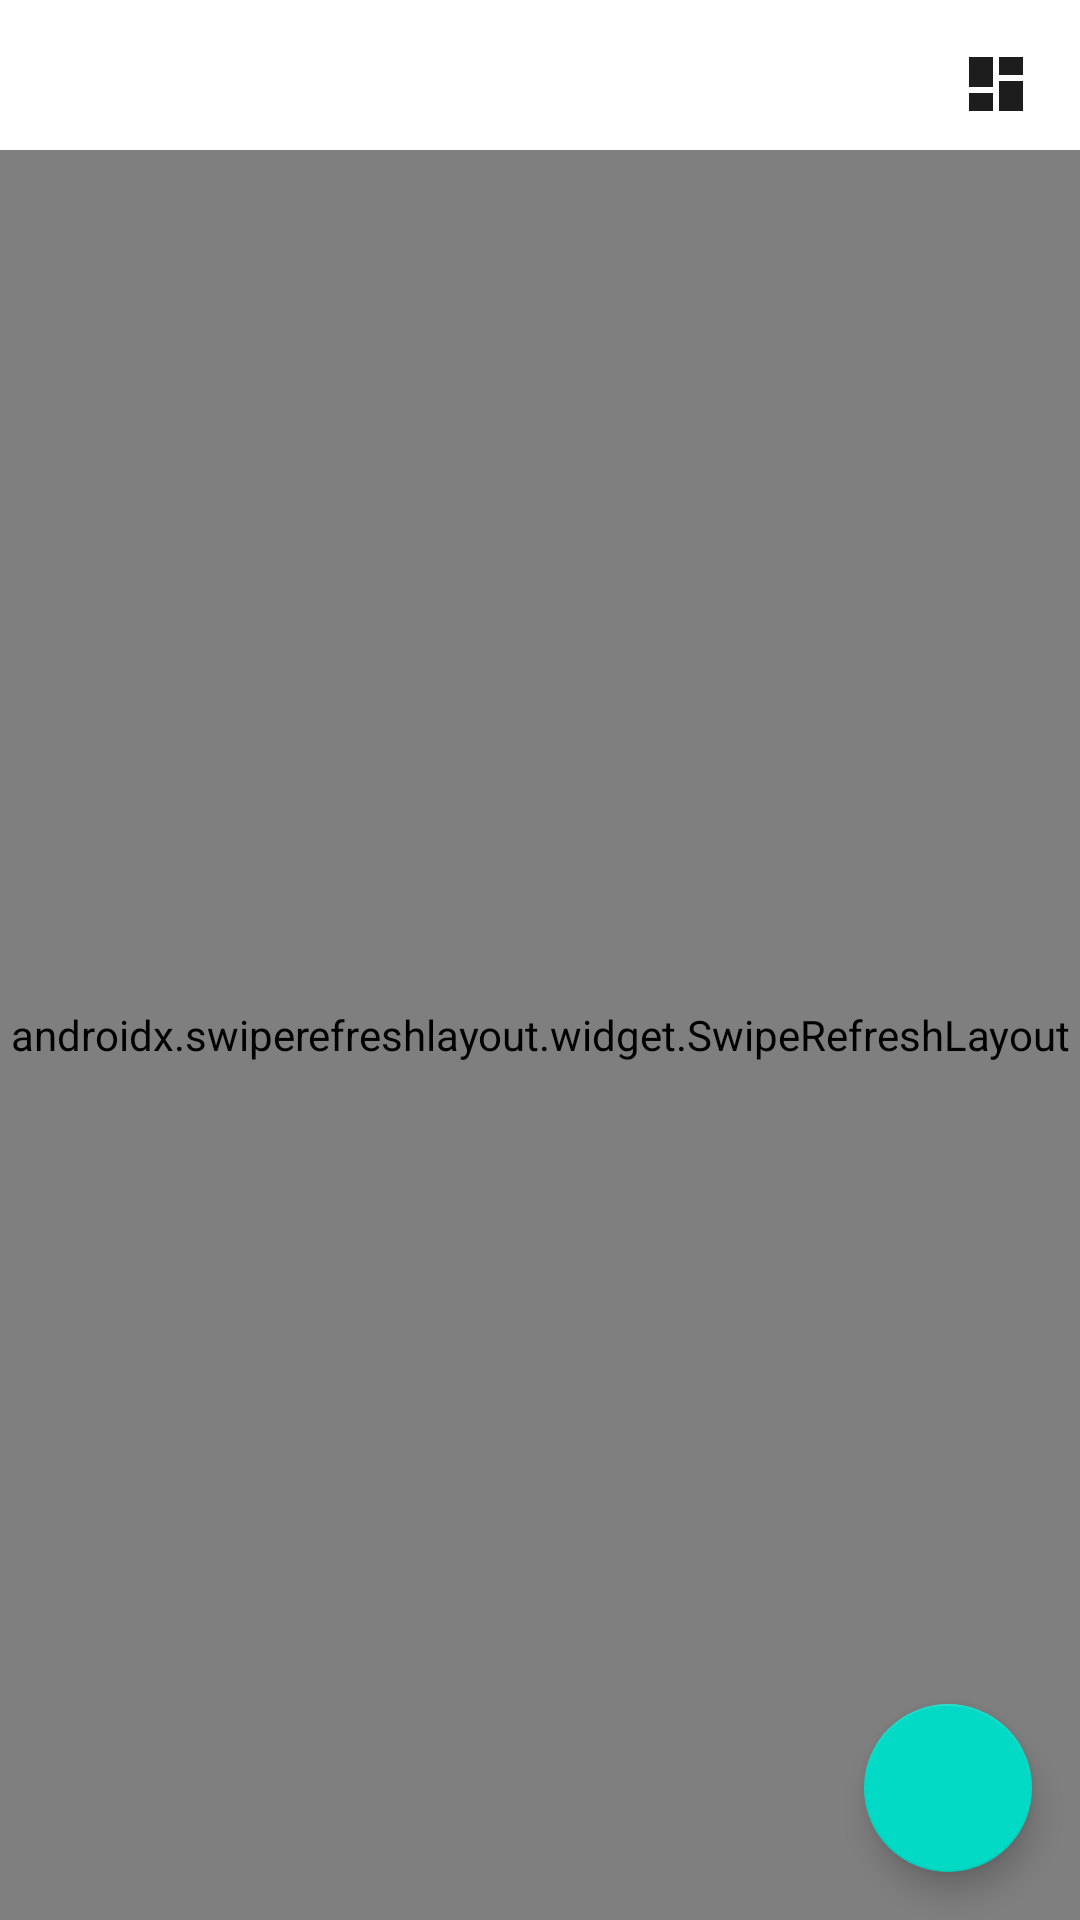

Layout XML and referenced resources for this Android screen:
<!-- AndroidManifest.xml: application theme Theme.LoginApp -->
<!-- res/layout/fragment_home.xml -->
<?xml version="1.0" encoding="utf-8"?>
<androidx.constraintlayout.widget.ConstraintLayout xmlns:android="http://schemas.android.com/apk/res/android"
    xmlns:app="http://schemas.android.com/apk/res-auto"
    xmlns:tools="http://schemas.android.com/tools"
    android:layout_width="match_parent"
    android:layout_height="match_parent"
    android:background="#FFFF"
    tools:context=".Dashboard.Activity.Fragments.Notes.HomeFragment">


    <androidx.swiperefreshlayout.widget.SwipeRefreshLayout
        android:id="@+id/swipeRefresh"
        android:layout_width="0dp"
        android:layout_height="match_parent"
        tools:ignore="MissingConstraints"
        android:layout_marginTop="50dp"
        app:layout_constraintEnd_toEndOf="parent"
        app:layout_constraintHorizontal_bias="0.0"
        app:layout_constraintStart_toStartOf="parent"
        app:layout_constraintTop_toTopOf="parent">

    <androidx.recyclerview.widget.RecyclerView
            android:id="@+id/recyclerView"
            android:layout_width="match_parent"
            android:layout_height="match_parent"
            tools:itemCount="13" />

    </androidx.swiperefreshlayout.widget.SwipeRefreshLayout>



    <com.google.android.material.floatingactionbutton.FloatingActionButton
        android:id="@+id/addNoteButton"
        android:layout_width="wrap_content"
        android:layout_height="72dp"
        android:layout_marginEnd="16dp"
        android:layout_marginRight="16dp"
        android:layout_marginBottom="16dp"
        android:background="@color/black"
        android:contentDescription="@string/create_note"
        android:src="@drawable/ic_baseline_add_24"
        app:layout_constraintBottom_toBottomOf="parent"
        app:layout_constraintEnd_toEndOf="parent" />

    <ImageView
        android:id="@+id/linearLayout"
        android:layout_width="wrap_content"
        android:layout_height="wrap_content"
        android:layout_marginTop="16dp"
        android:layout_marginEnd="16dp"
        android:layout_marginRight="16dp"
        android:visibility="gone"
        android:src="@drawable/ic_baseline_view_agenda_24"
        app:layout_constraintEnd_toEndOf="parent"
        app:layout_constraintTop_toTopOf="parent"
        tools:ignore="MissingConstraints" />

    <ImageView
        android:id="@+id/gridLayout"
        android:layout_width="wrap_content"
        android:layout_height="wrap_content"
        android:layout_marginTop="16dp"
        android:layout_marginEnd="16dp"
        android:visibility="visible"
        android:layout_marginRight="16dp"
        android:src="@drawable/ic_baseline_dashboard_24"
        app:layout_constraintEnd_toEndOf="parent"
        app:layout_constraintTop_toTopOf="parent" />


</androidx.constraintlayout.widget.ConstraintLayout>
<!-- resources referenced by this layout -->
<resources>
  <!-- drawable ic_baseline_dashboard_24 (drawable) -->
  <vector android:height="24dp" android:tint="#1D1D1D"
      android:viewportHeight="24" android:viewportWidth="24"
      android:width="24dp" xmlns:android="http://schemas.android.com/apk/res/android">
      <path android:fillColor="@android:color/white" android:pathData="M3,13h8L11,3L3,3v10zM3,21h8v-6L3,15v6zM13,21h8L21,11h-8v10zM13,3v6h8L21,3h-8z"/>
  </vector>
  <!-- drawable ic_baseline_view_agenda_24 (drawable) -->
  <vector android:height="24dp" android:tint="#1D1D1D"
      android:viewportHeight="24" android:viewportWidth="24"
      android:width="24dp" xmlns:android="http://schemas.android.com/apk/res/android">
      <path android:fillColor="@android:color/white" android:pathData="M20,13L3,13c-0.55,0 -1,0.45 -1,1v6c0,0.55 0.45,1 1,1h17c0.55,0 1,-0.45 1,-1v-6c0,-0.55 -0.45,-1 -1,-1zM20,3L3,3c-0.55,0 -1,0.45 -1,1v6c0,0.55 0.45,1 1,1h17c0.55,0 1,-0.45 1,-1L21,4c0,-0.55 -0.45,-1 -1,-1z"/>
  </vector>
  <string name="create_note">Create Note</string>
  <style name="Theme.LoginApp" parent="Theme.MaterialComponents.DayNight.NoActionBar">
          
          <item name="colorPrimary">@color/purple_500</item>
          <item name="colorPrimaryVariant">@color/purple_700</item>
          <item name="colorOnPrimary">@color/white</item>
          
          <item name="colorSecondary">@color/teal_200</item>
          <item name="colorSecondaryVariant">@color/teal_700</item>
          <item name="colorOnSecondary">@color/black</item>
          
          <item name="android:statusBarColor" tools:targetApi="l">?attr/colorPrimaryVariant</item>
          
      </style>
  <!-- not gathered from this repository: default colours our renderer supplied (Android Studio template values) -->
  <color name="purple_500">#FF6200EE</color>
  <color name="purple_700">#FF3700B3</color>
  <color name="teal_200">#FF03DAC5</color>
  <color name="teal_700">#FF018786</color>
  <color name="black">#FF000000</color>
  <color name="white">#FFFFFFFF</color>
</resources>
